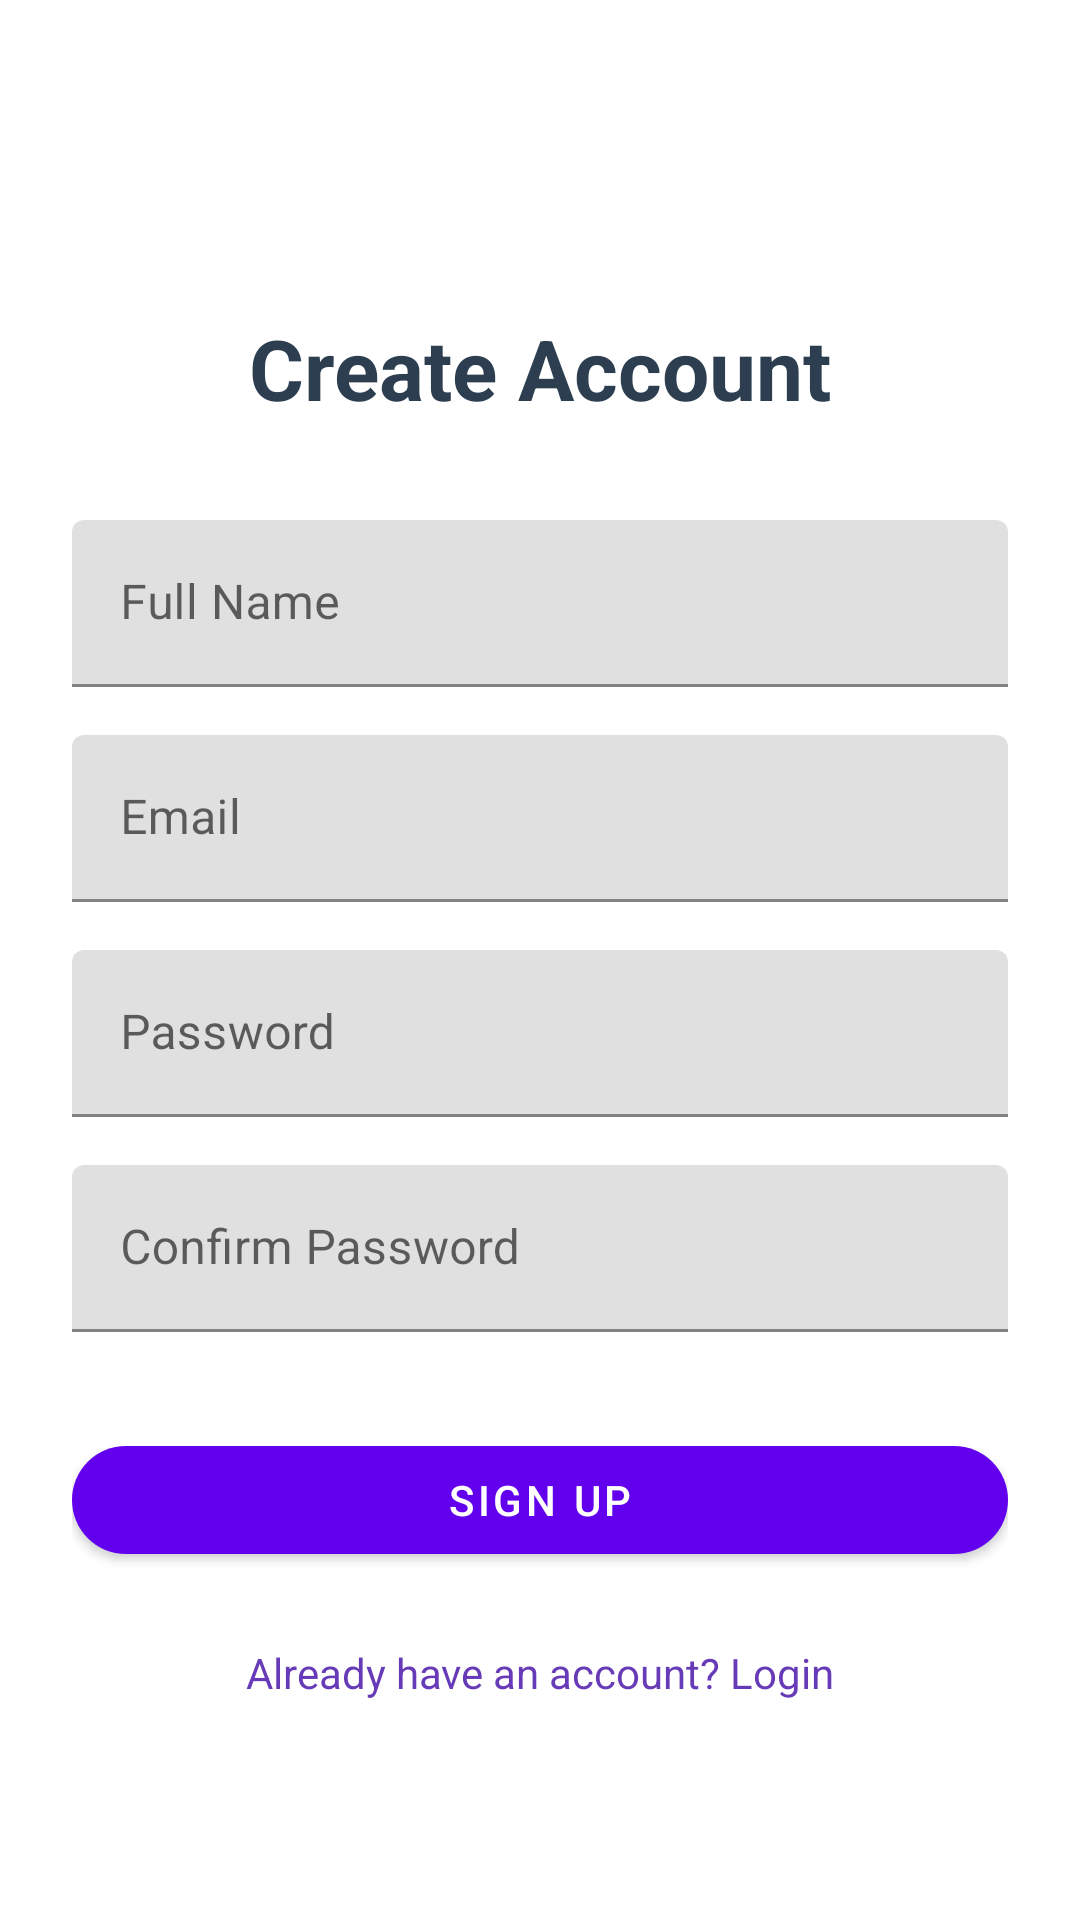

The Android layout XML behind this screen, and the referenced resources:
<!-- AndroidManifest.xml: application theme Theme.Skinvision -->
<!-- res/layout/fragment_sign_up.xml -->
<?xml version="1.0" encoding="utf-8"?>
<androidx.constraintlayout.widget.ConstraintLayout
    xmlns:android="http://schemas.android.com/apk/res/android"
    xmlns:app="http://schemas.android.com/apk/res-auto"
    android:layout_width="match_parent"
    android:layout_height="match_parent"
    android:background="@color/white"
    android:padding="24dp">

    <TextView
        android:id="@+id/tvSignUpTitle"
        android:layout_width="wrap_content"
        android:layout_height="wrap_content"
        android:text="Create Account"
        android:textSize="28sp"
        android:textStyle="bold"
        android:textColor="#2C3E50"
        app:layout_constraintTop_toTopOf="parent"
        app:layout_constraintStart_toStartOf="parent"
        app:layout_constraintEnd_toEndOf="parent"
        android:layout_marginTop="80dp" />

    <com.google.android.material.textfield.TextInputLayout
        android:id="@+id/tilFullName"
        android:layout_width="0dp"
        android:layout_height="wrap_content"
        android:layout_marginTop="32dp"
        app:layout_constraintTop_toBottomOf="@id/tvSignUpTitle"
        app:layout_constraintStart_toStartOf="parent"
        app:layout_constraintEnd_toEndOf="parent">

        <com.google.android.material.textfield.TextInputEditText
            android:id="@+id/etFullName"
            android:layout_width="match_parent"
            android:layout_height="wrap_content"
            android:hint="Full Name"
            android:inputType="textPersonName" />

    </com.google.android.material.textfield.TextInputLayout>

    <com.google.android.material.textfield.TextInputLayout
        android:id="@+id/tilEmail"
        android:layout_width="0dp"
        android:layout_height="wrap_content"
        android:layout_marginTop="16dp"
        app:layout_constraintTop_toBottomOf="@id/tilFullName"
        app:layout_constraintStart_toStartOf="parent"
        app:layout_constraintEnd_toEndOf="parent">

        <com.google.android.material.textfield.TextInputEditText
            android:id="@+id/etEmail"
            android:layout_width="match_parent"
            android:layout_height="wrap_content"
            android:hint="Email"
            android:inputType="textEmailAddress" />

    </com.google.android.material.textfield.TextInputLayout>

    <com.google.android.material.textfield.TextInputLayout
        android:id="@+id/tilPassword"
        android:layout_width="0dp"
        android:layout_height="wrap_content"
        android:layout_marginTop="16dp"
        app:layout_constraintTop_toBottomOf="@id/tilEmail"
        app:layout_constraintStart_toStartOf="parent"
        app:layout_constraintEnd_toEndOf="parent">

        <com.google.android.material.textfield.TextInputEditText
            android:id="@+id/etPassword"
            android:layout_width="match_parent"
            android:layout_height="wrap_content"
            android:hint="Password"
            android:inputType="textPassword" />

    </com.google.android.material.textfield.TextInputLayout>

    <com.google.android.material.textfield.TextInputLayout
        android:id="@+id/tilConfirmPassword"
        android:layout_width="0dp"
        android:layout_height="wrap_content"
        android:layout_marginTop="16dp"
        app:layout_constraintTop_toBottomOf="@id/tilPassword"
        app:layout_constraintStart_toStartOf="parent"
        app:layout_constraintEnd_toEndOf="parent">

        <com.google.android.material.textfield.TextInputEditText
            android:id="@+id/etConfirmPassword"
            android:layout_width="match_parent"
            android:layout_height="wrap_content"
            android:hint="Confirm Password"
            android:inputType="textPassword" />

    </com.google.android.material.textfield.TextInputLayout>

    <com.google.android.material.button.MaterialButton
        android:id="@+id/btnSignUp"
        android:layout_width="0dp"
        android:layout_height="wrap_content"
        android:text="Sign Up"
        android:layout_marginTop="32dp"
        app:cornerRadius="24dp"
        app:layout_constraintTop_toBottomOf="@id/tilConfirmPassword"
        app:layout_constraintStart_toStartOf="parent"
        app:layout_constraintEnd_toEndOf="parent" />

    <TextView
        android:id="@+id/tvLogin"
        android:layout_width="wrap_content"
        android:layout_height="wrap_content"
        android:text="Already have an account? Login"
        android:textColor="#673AB7"
        android:layout_marginTop="24dp"
        app:layout_constraintTop_toBottomOf="@id/btnSignUp"
        app:layout_constraintStart_toStartOf="parent"
        app:layout_constraintEnd_toEndOf="parent" />

</androidx.constraintlayout.widget.ConstraintLayout>
<!-- resources referenced by this layout -->
<resources>
  <color name="white">#FFFFFFFF</color>
  <style name="Theme.Skinvision" parent="Theme.MaterialComponents.DayNight.DarkActionBar">
          
          <item name="colorPrimary">@color/purple_500</item>
          <item name="colorPrimaryVariant">@color/purple_700</item>
          <item name="colorOnPrimary">@color/white</item>
          
          <item name="colorSecondary">@color/teal_200</item>
          <item name="colorSecondaryVariant">@color/teal_700</item>
          <item name="colorOnSecondary">@color/black</item>
          
          <item name="android:statusBarColor" tools:targetApi="l">?attr/colorPrimaryVariant</item>
          
      </style>
  <color name="purple_500">#FF6200EE</color>
  <color name="purple_700">#FF3700B3</color>
  <color name="teal_200">#FF03DAC5</color>
  <color name="teal_700">#FF018786</color>
  <color name="black">#FF000000</color>
</resources>
